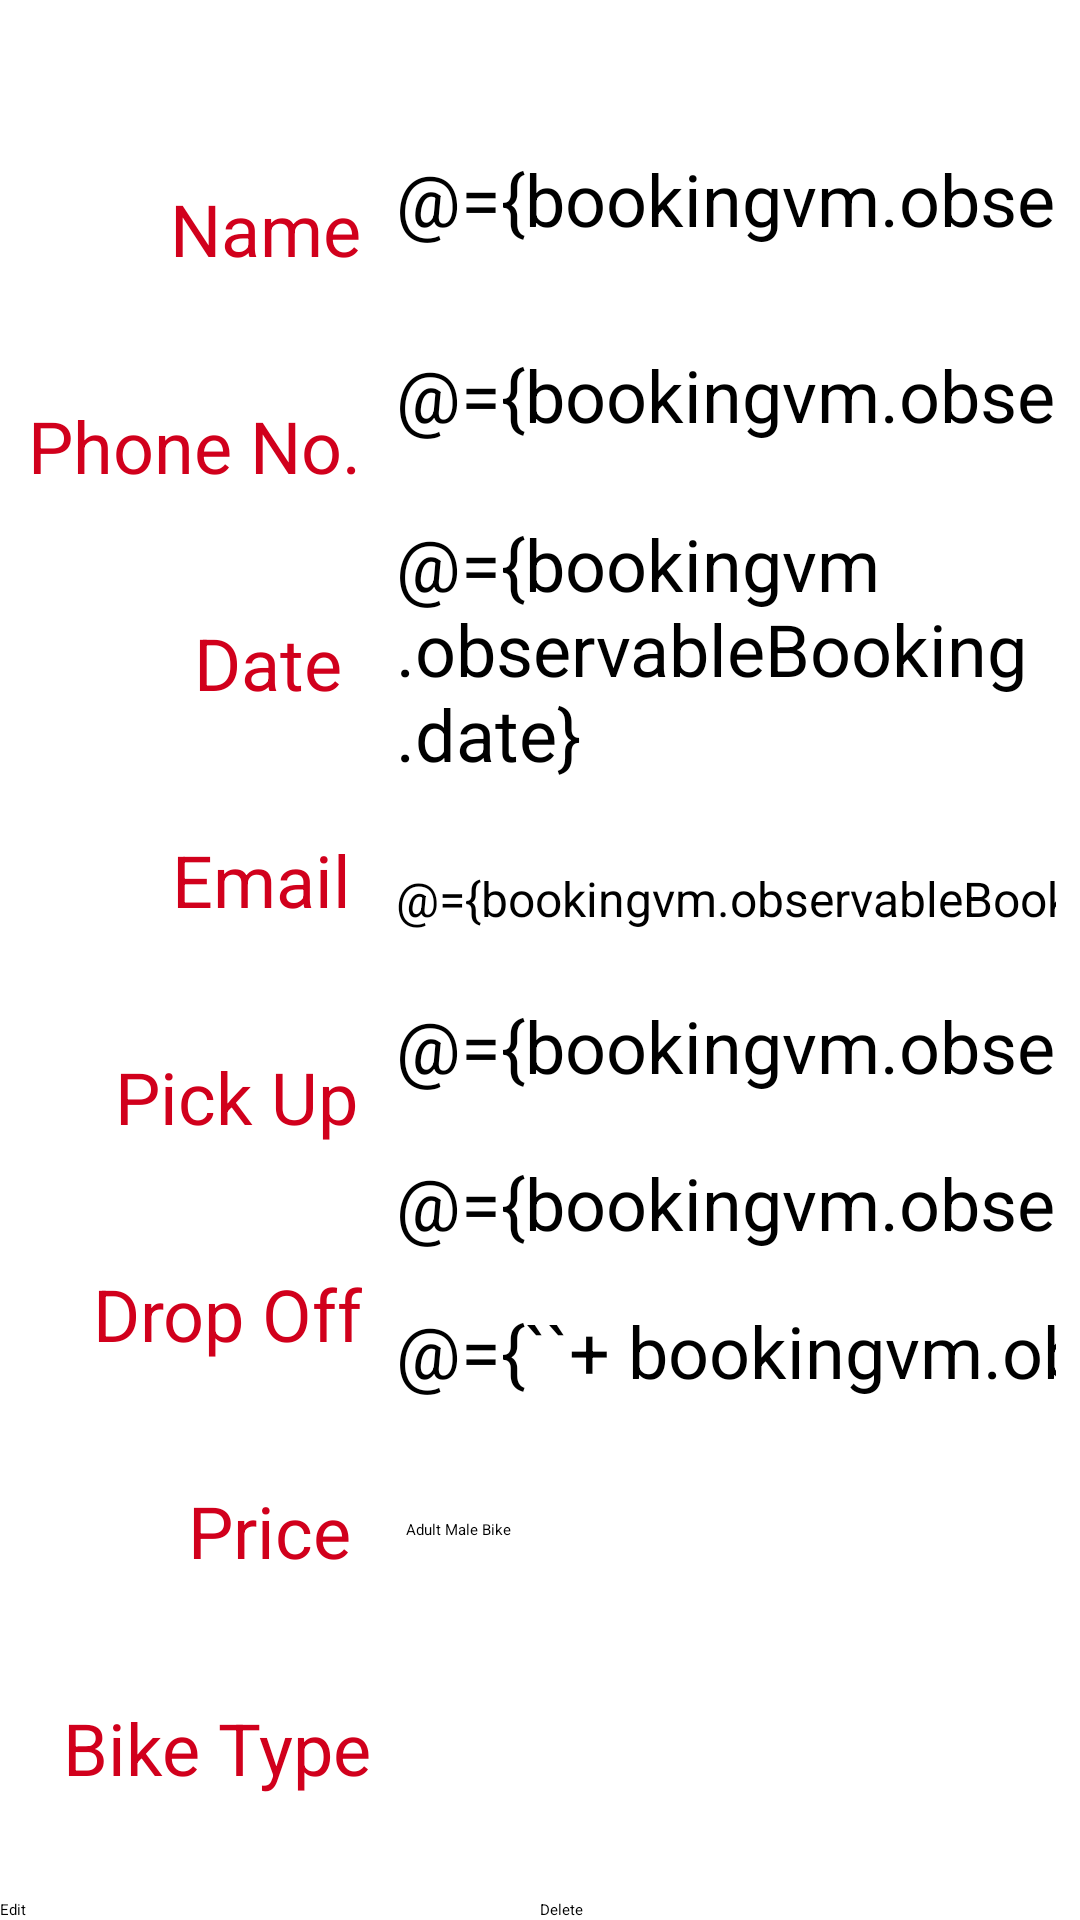

The Android layout XML behind this screen, and the referenced resources:
<!-- AndroidManifest.xml: application theme Theme.MAD2bikeshop.NoActionBar -->
<!-- res/layout/booking_detail_fragment.xml -->
<?xml version="1.0" encoding="utf-8"?>
<layout xmlns:android="http://schemas.android.com/apk/res/android"
    xmlns:app="http://schemas.android.com/apk/res-auto">

    <data>

        <variable
            name="bookingvm"
            type="com.wit.mad2bikeshop.ui.detail.BookingDetailViewModel" />
    </data>

    <androidx.constraintlayout.widget.ConstraintLayout xmlns:tools="http://schemas.android.com/tools"
        android:id="@+id/frameLayout"
        android:layout_width="match_parent"
        android:layout_height="match_parent"
        tools:context=".ui.detail.BookingDetailFragment">

        <TextView
            android:id="@+id/detailPrice2"
            android:layout_width="wrap_content"
            android:layout_height="wrap_content"
            android:layout_marginTop="40dp"
            android:text="@string/bikeType"
            android:textAlignment="textEnd"
            android:textColor="@color/bloodorange"
            android:textSize="24sp"
            app:layout_constraintEnd_toStartOf="@+id/editPrice"
            app:layout_constraintHorizontal_bias="0.702"
            app:layout_constraintStart_toStartOf="parent"
            app:layout_constraintTop_toBottomOf="@+id/detailPrice" />

        <EditText
            android:id="@+id/editDropoff"
            android:layout_width="220dp"
            android:layout_height="wrap_content"
            android:layout_marginTop="20dp"
            android:layout_marginEnd="8dp"
            android:ems="10"
            android:inputType="text"
            android:text="@={bookingvm.observableBooking.dropoff}"
            android:textSize="24sp"
            app:layout_constraintEnd_toEndOf="parent"
            app:layout_constraintTop_toBottomOf="@+id/editPickup" />

        <EditText
            android:id="@+id/editPrice"
            android:layout_width="220dp"
            android:layout_height="wrap_content"
            android:layout_marginTop="17dp"
            android:layout_marginEnd="8dp"
            android:ems="10"
            android:inputType="number"
            android:text="@={``+ bookingvm.observableBooking.price}"
            android:textSize="24sp"
            app:layout_constraintEnd_toEndOf="parent"
            app:layout_constraintTop_toBottomOf="@+id/editDropoff" />

        
        
        
        
        
        
        
        
        
        
        
        
        

        <EditText
            android:id="@+id/editPickup"
            android:layout_width="220dp"
            android:layout_height="wrap_content"
            android:layout_marginTop="22dp"
            android:layout_marginEnd="8dp"
            android:ems="10"
            android:inputType="text"
            android:text="@={bookingvm.observableBooking.pickup}"
            android:textSize="24sp"
            app:layout_constraintEnd_toEndOf="parent"
            app:layout_constraintTop_toBottomOf="@+id/editEmail" />

        <TextView
            android:id="@+id/detailPickup"
            android:layout_width="wrap_content"
            android:layout_height="wrap_content"
            android:layout_marginTop="40dp"
            android:text="@string/pickup"
            android:textAlignment="textEnd"
            android:textColor="@color/bloodorange"
            android:textSize="24sp"
            app:layout_constraintEnd_toStartOf="@+id/editPickup"
            app:layout_constraintHorizontal_bias="0.754"
            app:layout_constraintStart_toStartOf="parent"
            app:layout_constraintTop_toBottomOf="@+id/detailEmail" />

        <TextView
            android:id="@+id/detailDropoff"
            android:layout_width="wrap_content"
            android:layout_height="wrap_content"
            android:layout_marginTop="40dp"
            android:text="@string/dropoff"
            android:textAlignment="textEnd"
            android:textColor="@color/bloodorange"
            android:textSize="24sp"
            app:layout_constraintEnd_toStartOf="@+id/editDropoff"
            app:layout_constraintHorizontal_bias="0.731"
            app:layout_constraintStart_toStartOf="parent"
            app:layout_constraintTop_toBottomOf="@+id/detailPickup" />

        <TextView
            android:id="@+id/detailPrice"
            android:layout_width="wrap_content"
            android:layout_height="wrap_content"
            android:layout_marginTop="40dp"
            android:text="@string/price"
            android:textAlignment="textEnd"
            android:textColor="@color/bloodorange"
            android:textSize="24sp"
            app:layout_constraintEnd_toStartOf="@+id/editPrice"
            app:layout_constraintHorizontal_bias="0.806"
            app:layout_constraintStart_toStartOf="parent"
            app:layout_constraintTop_toBottomOf="@+id/detailDropoff" />

        <TextView
            android:id="@+id/detailDate"
            android:layout_width="wrap_content"
            android:layout_height="wrap_content"
            android:layout_marginTop="40dp"
            android:layout_marginEnd="8dp"
            android:text="@string/date"
            android:textAlignment="textEnd"
            android:textColor="@color/bloodorange"
            android:textSize="24sp"
            app:layout_constraintEnd_toStartOf="@+id/editDate"
            app:layout_constraintHorizontal_bias="0.865"
            app:layout_constraintStart_toStartOf="parent"
            app:layout_constraintTop_toBottomOf="@+id/detailPhoneNo" />

        <TextView
            android:id="@+id/detailEmail"
            android:layout_width="wrap_content"
            android:layout_height="wrap_content"
            android:layout_marginTop="40dp"
            android:layout_marginEnd="1dp"
            android:text="@string/email"
            android:textAlignment="textEnd"
            android:textColor="@color/bloodorange"
            android:textSize="24sp"
            app:layout_constraintEnd_toStartOf="@+id/editEmail"
            app:layout_constraintHorizontal_bias="0.804"
            app:layout_constraintStart_toStartOf="parent"
            app:layout_constraintTop_toBottomOf="@+id/detailDate" />

        <EditText
            android:id="@+id/editDate"
            android:layout_width="220dp"
            android:layout_height="wrap_content"
            android:layout_marginTop="24dp"
            android:layout_marginEnd="8dp"
            android:text="@={bookingvm.observableBooking.date}"
            android:textAlignment="viewStart"
            android:textSize="24sp"
            app:layout_constraintEnd_toEndOf="parent"
            app:layout_constraintTop_toBottomOf="@+id/editPhoneNumber" />

        <TextView
            android:id="@+id/editPhoneNumber"
            android:layout_width="220dp"
            android:layout_height="wrap_content"
            android:layout_marginTop="33dp"
            android:layout_marginEnd="8dp"
            android:gravity="start"
            android:inputType="phone"
            android:text="@={bookingvm.observableBooking.phoneNumber}"
            android:textAlignment="viewStart"
            android:textSize="24sp"
            app:layout_constraintEnd_toEndOf="parent"
            app:layout_constraintTop_toBottomOf="@+id/editName" />

        <EditText
            android:id="@+id/editEmail"
            android:layout_width="220dp"
            android:layout_height="wrap_content"
            android:layout_marginTop="28dp"
            android:layout_marginEnd="8dp"
            android:ems="10"
            android:inputType="number|textEmailAddress"
            android:text="@={bookingvm.observableBooking.email}"
            android:textSize="16sp"
            app:layout_constraintEnd_toEndOf="parent"
            app:layout_constraintTop_toBottomOf="@+id/editDate" />

        <EditText
            android:id="@+id/editName"
            android:layout_width="220dp"
            android:layout_height="wrap_content"
            android:layout_marginTop="50dp"
            android:layout_marginEnd="8dp"
            android:ems="10"
            android:inputType="textPersonName"
            android:text="@={bookingvm.observableBooking.name}"
            android:textAlignment="viewStart"
            android:textSize="24sp"
            app:layout_constraintEnd_toEndOf="parent"
            app:layout_constraintTop_toTopOf="parent" />

        <TextView
            android:id="@+id/detailName"
            android:layout_width="wrap_content"
            android:layout_height="wrap_content"
            android:layout_marginTop="60dp"
            android:text="@string/name"
            android:textAlignment="textEnd"
            android:textColor="@color/bloodorange"
            android:textSize="24sp"
            app:layout_constraintEnd_toStartOf="@+id/editName"
            app:layout_constraintHorizontal_bias="0.831"
            app:layout_constraintStart_toStartOf="parent"
            app:layout_constraintTop_toTopOf="parent" />

        <TextView
            android:id="@+id/detailPhoneNo"
            android:layout_width="wrap_content"
            android:layout_height="wrap_content"
            android:layout_marginTop="40dp"
            android:layout_marginRight="8dp"
            android:text="@string/phoneNo"
            android:textAlignment="textEnd"
            android:textColor="@color/bloodorange"
            android:textSize="24sp"
            app:layout_constraintEnd_toStartOf="@+id/editPhoneNumber"
            app:layout_constraintHorizontal_bias="0.718"
            app:layout_constraintStart_toStartOf="parent"
            app:layout_constraintTop_toBottomOf="@+id/detailName" />

        <Button
            android:id="@+id/editDonationButton"
            android:layout_width="0dp"
            android:layout_height="wrap_content"
            android:text="Edit"
            app:layout_constraintBottom_toBottomOf="parent"
            app:layout_constraintEnd_toStartOf="@+id/deleteDonationButton"
            app:layout_constraintHorizontal_chainStyle="packed"
            app:layout_constraintStart_toStartOf="parent" />

        <Button
            android:id="@+id/deleteDonationButton"
            android:layout_width="0dp"
            android:layout_height="wrap_content"
            android:text="Delete"
            app:layout_constraintBottom_toBottomOf="parent"
            app:layout_constraintEnd_toEndOf="parent"
            app:layout_constraintStart_toEndOf="@+id/editDonationButton" />

        <Spinner
            android:id="@+id/spinner2"
            android:layout_width="297dp"
            android:layout_height="wrap_content"
            android:layout_marginStart="12dp"
            android:layout_marginTop="40dp"
            android:entries="@array/bikeArray"
            app:layout_constraintStart_toEndOf="@+id/detailPrice2"
            app:layout_constraintTop_toBottomOf="@+id/editPrice" />

    </androidx.constraintlayout.widget.ConstraintLayout>
</layout>
<!-- resources referenced by this layout -->
<resources>
  <array name="bikeArray">
          <item>Adult Male Bike</item>
          <item>Adult Female Bike</item>
          <item>Electric Bike</item>
          <item>Kids Bike</item>
          <item>Male Racing Bike</item>
          <item>Female Racing Bike</item>
      </array>
  <color name="bloodorange">#d1001c</color>
  <string name="bikeType">Bike Type</string>
  <string name="date">Date</string>
  <string name="dropoff">Drop Off</string>
  <string name="email">Email</string>
  <string name="name">Name</string>
  <string name="phoneNo">Phone No.</string>
  <string name="pickup">Pick Up</string>
  <string name="price">Price</string>
  <style name="Theme.MAD2bikeshop.NoActionBar">
  
          <item name="windowActionBar">false</item>
          <item name="windowNoTitle">true</item>
      </style>
</resources>
